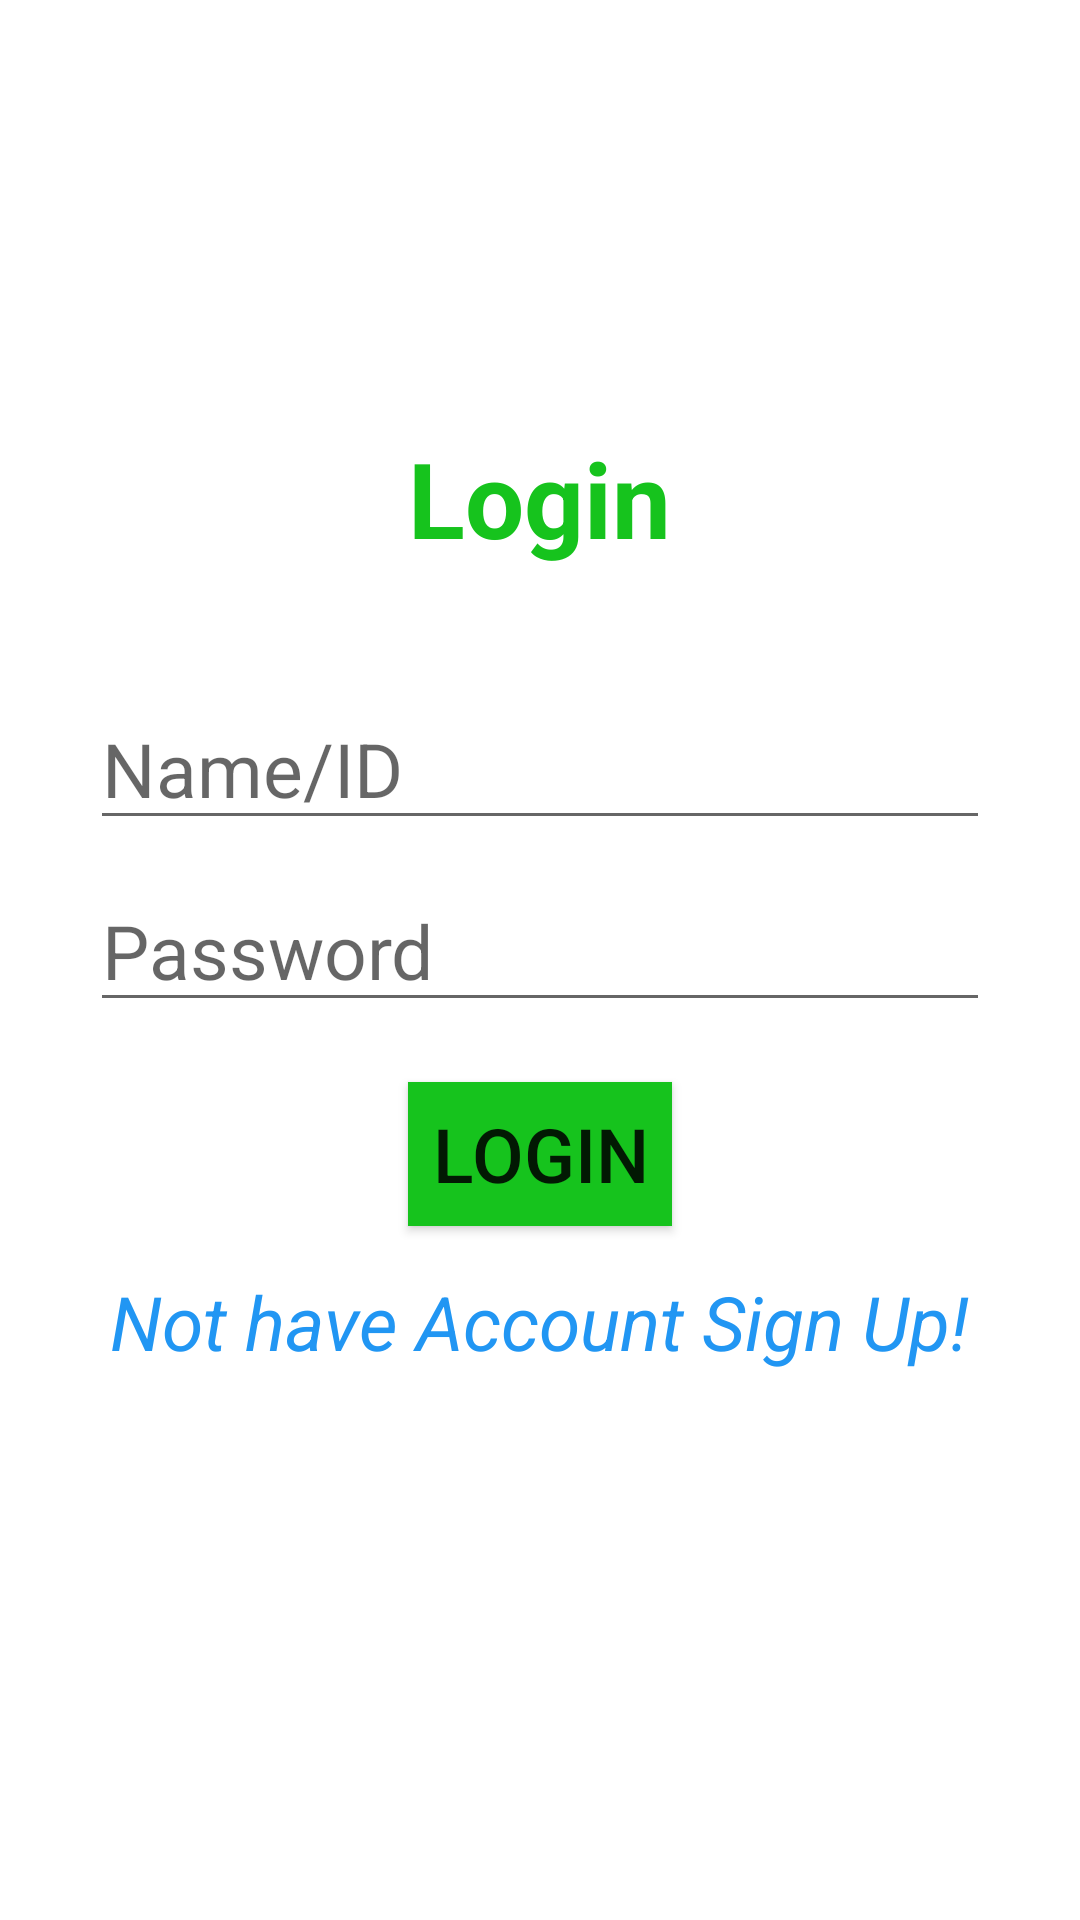

Reconstruct the res/layout file that produces this screen, plus the resources it refers to.
<!-- AndroidManifest.xml: application theme Theme.AZDairyApp -->
<!-- res/layout/activity_login.xml -->
<?xml version="1.0" encoding="utf-8"?>
<LinearLayout xmlns:android="http://schemas.android.com/apk/res/android"
    xmlns:app="http://schemas.android.com/apk/res-auto"
    xmlns:tools="http://schemas.android.com/tools"
    android:layout_width="match_parent"
    android:layout_height="match_parent"
    android:orientation="vertical"
    android:paddingRight="30dp"
    android:paddingLeft="30dp"
    android:gravity="center"
    tools:context=".LoginActivity">


    <TextView
        android:id="@+id/textView3"
        android:layout_width="wrap_content"
        android:layout_height="wrap_content"
        android:textSize="35sp"
        android:textColor="#16C31D"
        android:layout_marginBottom="40dp"
        android:textStyle="bold"
        android:text="Login" />
    <EditText
        android:id="@+id/lognam"
        android:layout_width="match_parent"
        android:layout_height="wrap_content"
        android:textSize="25sp"
        android:inputType="textEmailAddress"
        android:layout_marginBottom="10dp"
        android:hint="Name/ID"

        />
    <EditText
        android:id="@+id/logpass"
        android:layout_width="match_parent"
        android:layout_height="wrap_content"
        android:textSize="25sp"
        android:inputType="text"
        android:layout_marginBottom="10dp"
        android:hint="Password"
        />
    <Button
        android:id="@+id/btn"
        android:layout_width="wrap_content"
        android:layout_height="wrap_content"
        android:textSize="25sp"
        android:background="#16C31D"
        android:layout_marginTop="10dp"
        android:text="Login"/>

    <TextView
        android:id="@+id/textView4"
        android:layout_width="wrap_content"
        android:layout_height="wrap_content"
        android:textSize="25sp"
        android:textColor="#2196F3"
        android:layout_marginBottom="40dp"
        android:textStyle="italic"
        android:layout_marginTop="15dp"
        android:text="Not have Account Sign Up!" />

</LinearLayout>
<!-- resources referenced by this layout -->
<resources>
  <style name="Theme.AZDairyApp" parent="Theme.MaterialComponents.DayNight.DarkActionBar">
          
          <item name="colorPrimary">@color/purple_500</item>
          <item name="colorPrimaryVariant">@color/purple_700</item>
          <item name="colorOnPrimary">@color/white</item>
          
          <item name="colorSecondary">@color/teal_200</item>
          <item name="colorSecondaryVariant">@color/teal_700</item>
          <item name="colorOnSecondary">@color/black</item>
          
          <item name="android:statusBarColor" tools:targetApi="l">?attr/colorPrimaryVariant</item>
          
      </style>
  <!-- not gathered from this repository: default colours our renderer supplied (Android Studio template values) -->
  <color name="purple_500">#FF6200EE</color>
  <color name="purple_700">#FF3700B3</color>
  <color name="teal_200">#FF03DAC5</color>
  <color name="teal_700">#FF018786</color>
  <color name="black">#FF000000</color>
  <color name="white">#FFFFFFFF</color>
</resources>
